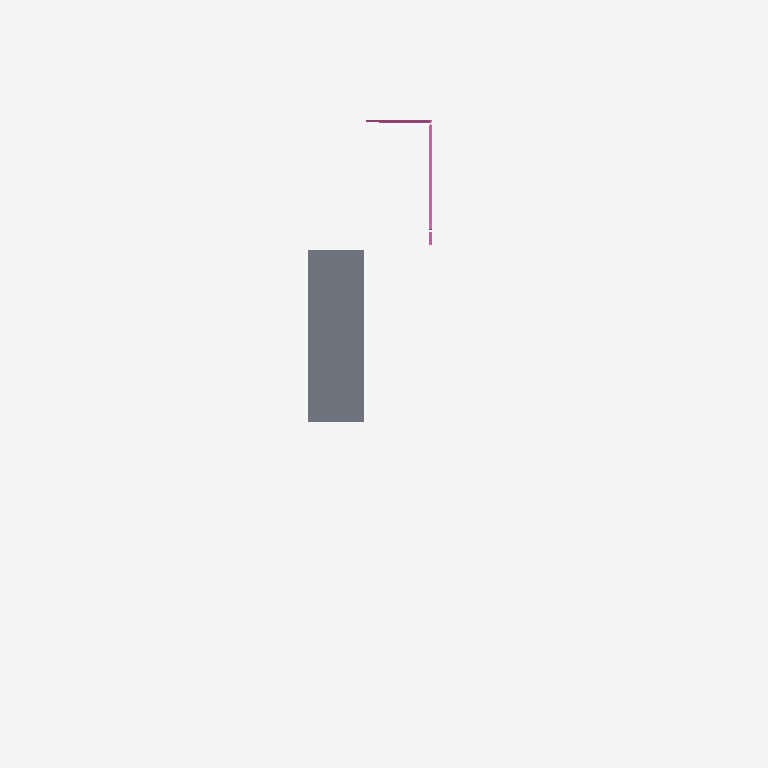
Plan cut of the same IFC building model at storey '1. Story' (level 3.58 m, cut at 4.98 m), seen from above with north up, elements coloured by IFC class: 1 slab (grey), 1 railing (pink). Cut surfaces are drawn darker.
Extent 3.0 m × 12.4 m × 6.7 m (x, y, z). Storeys (2): 0. Story at 0.00 m; 1. Story at 3.58 m. Elements (77): 22 IfcBuildingElementProxy, 20 IfcWall, 9 IfcColumn, 8 IfcBeam, 6 IfcWindow, 4 IfcSlab, 3 IfcRailing, 2 IfcDoor, 2 IfcStair, 1 IfcStairFlight.

HEADER;
FILE_DESCRIPTION(('ViewDefinition [CoordinationView_V2.0]','Option [Drawing Scale: 100.000000]','Option [Elements to export: Entire project]','Option [Partial Structure Display: Entire Model]','Option [IFC Domain: All]','Option [Structural Function: All Elements]','Option [Convert Grid elements: On]','Option [Convert IFC Annotations and ARCHICAD 2D elements: Off]','[24 more]'),'2;1');
FILE_NAME('D:\\000 TRABAJO\\001 HOSPITAL INFANTIL\\Casa Yendri.ifc','2026-08-31T11:11:59',('Architect'),('Building Designer Office'),'The EXPRESS Data Manager Version 5.02.0100.09 : ','IFC file generated by GRAPHISOFT ARCHICAD 24.0.0','The authorising person');
FILE_SCHEMA(('IFC2X3'));
ENDSEC;
DATA;
#68=IFCPROJECT('344O7vICcwH8qAEnwJDjSU',#12,'Project',$,$,$,$,(#65),#52);
#85=IFCSITE('20FpTZCqJy2vhVJYtjuIce',#12,'Site',$,$,#82,$,$,.ELEMENT.,(47,33,34,948800),(19,3,17,204400),0.0,$,$);
#106=IFCBUILDING('00tMo7QcxqWdIGvc4sMN2A',#12,'Building',$,$,#104,$,$,.ELEMENT.,$,$,$);
#121=IFCBUILDINGSTOREY('3RlWUoJcT2uP35lun_0P1Z',#12,'0. Story',$,$,#119,$,$,.ELEMENT.,0.0);
#93327=IFCBUILDINGSTOREY('0zJ7U6_gv9MvtsH$DG55SR',#12,'1. Story',$,$,#93326,$,$,.ELEMENT.,3581.0);
#91691=IFCSLAB('3tp0Z8e9f0NviO_lRMvRgb',#12,'SLA - 037',$,$,#91663,#91688,'F7CC08C8-A09A-405F-9B18-FAF6D6E5BAA5',.NOTDEFINED.);
#20840=IFCRAILING('2pXwT1KRbAghwzo_5n4V43',#12,'RAILING - 001',$,$,#18509,#20837,'B387A741-51B9-4AAA-BEBD-CBE17111F103',.NOTDEFINED.);
ENDSEC;
